Labelled photos from "Apple Blossom Images", an image-classification folder in 19ngxuan/appleBlossomDataset. The possible labels are: BBCH stage 53, BBCH stage 54, BBCH stage 56, BBCH stage 57, BBCH stage 59, BBCH stage 61, BBCH stage 65, BBCH stage 67, BBCH stage 69, BBCH stage 71.

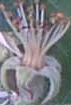
Label: BBCH stage 69

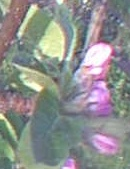
Label: BBCH stage 61

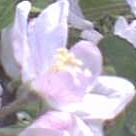
Label: BBCH stage 65

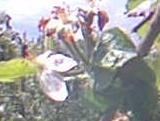
Label: BBCH stage 67

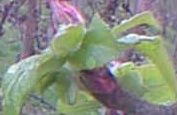
Label: BBCH stage 57

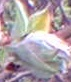
Label: BBCH stage 54
